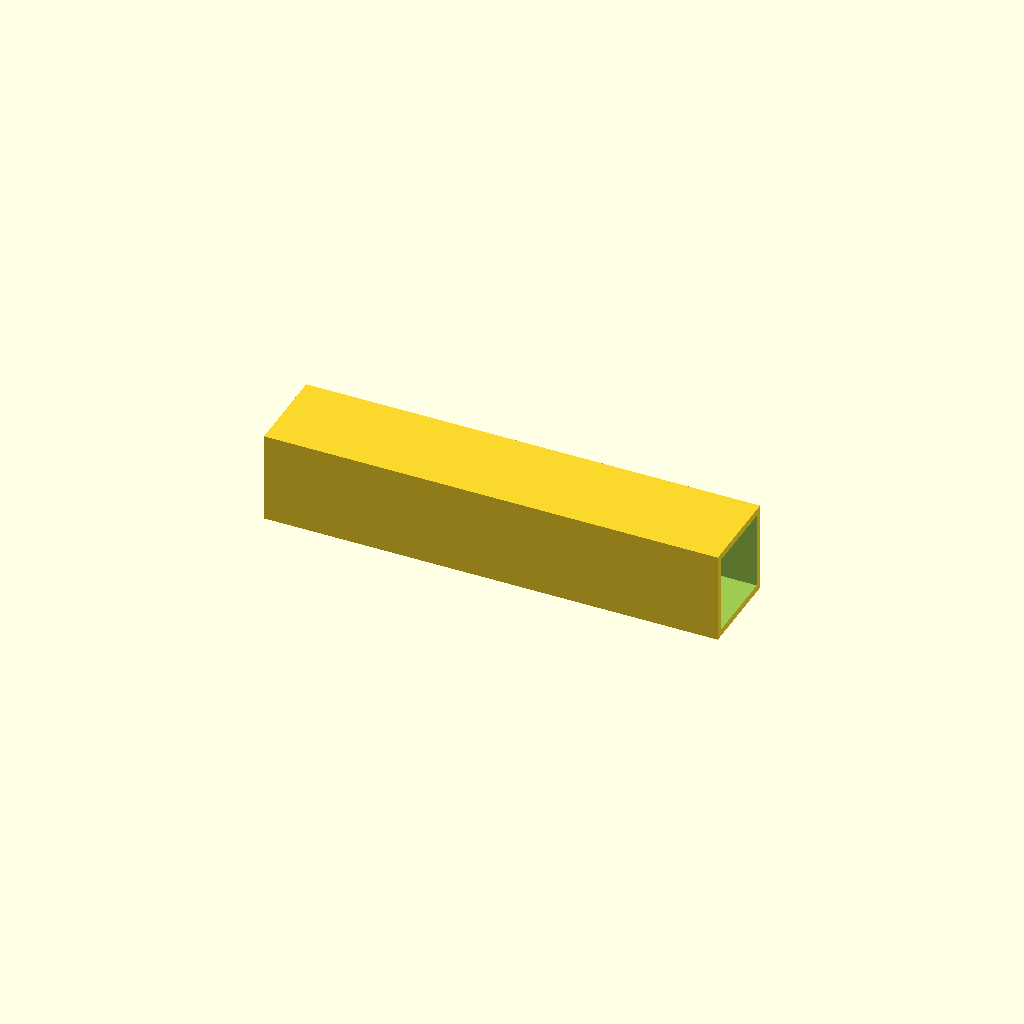
Cell 1: the model at its default parameters.
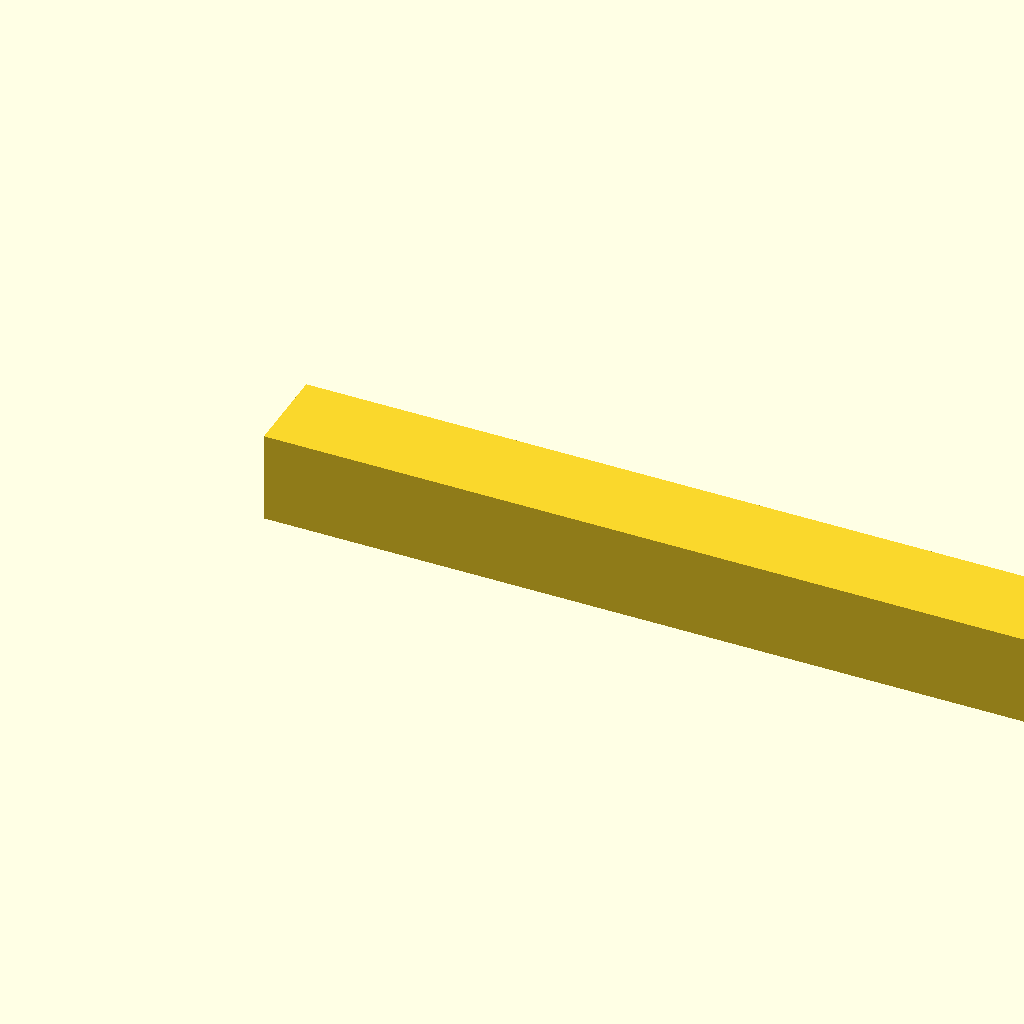
Cell 2 — beam_l set to 400, the other parameters unchanged.
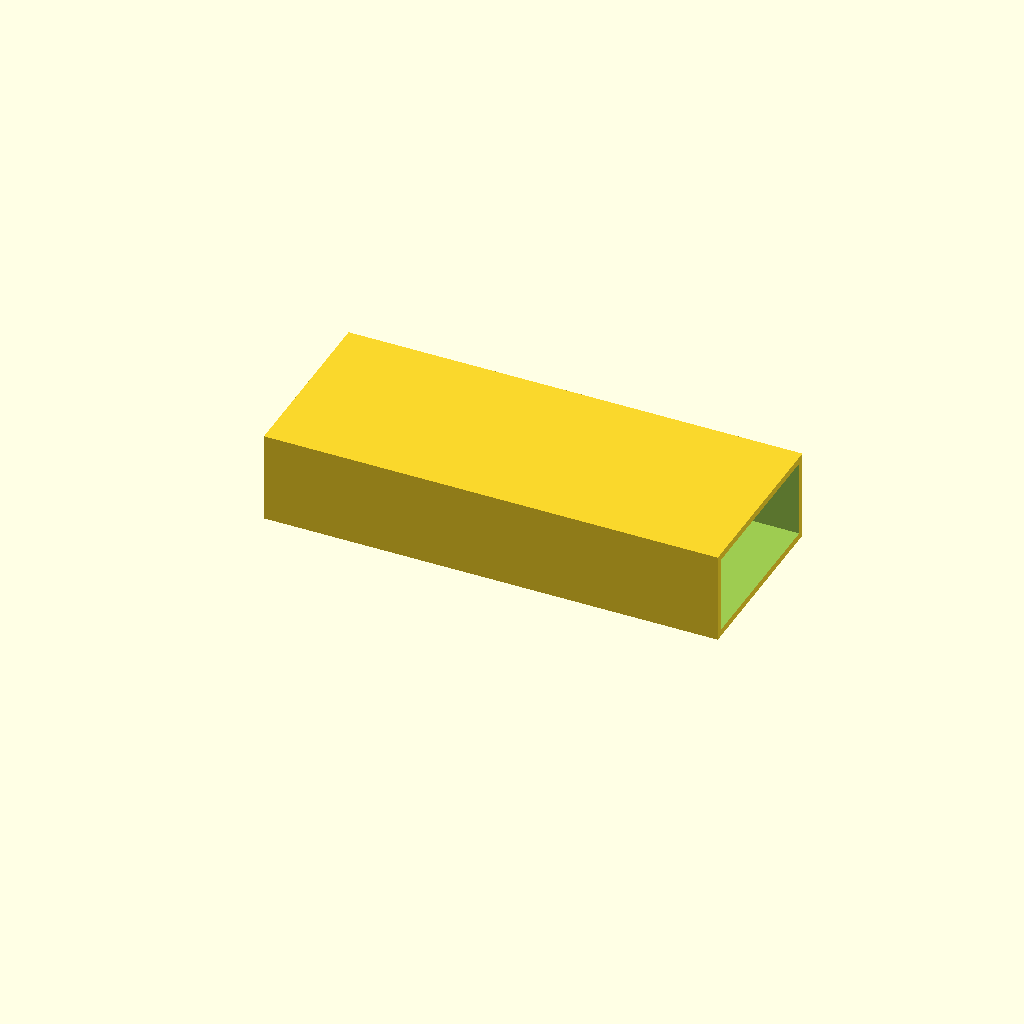
Cell 3 — beam_w set to 80, the other parameters unchanged.
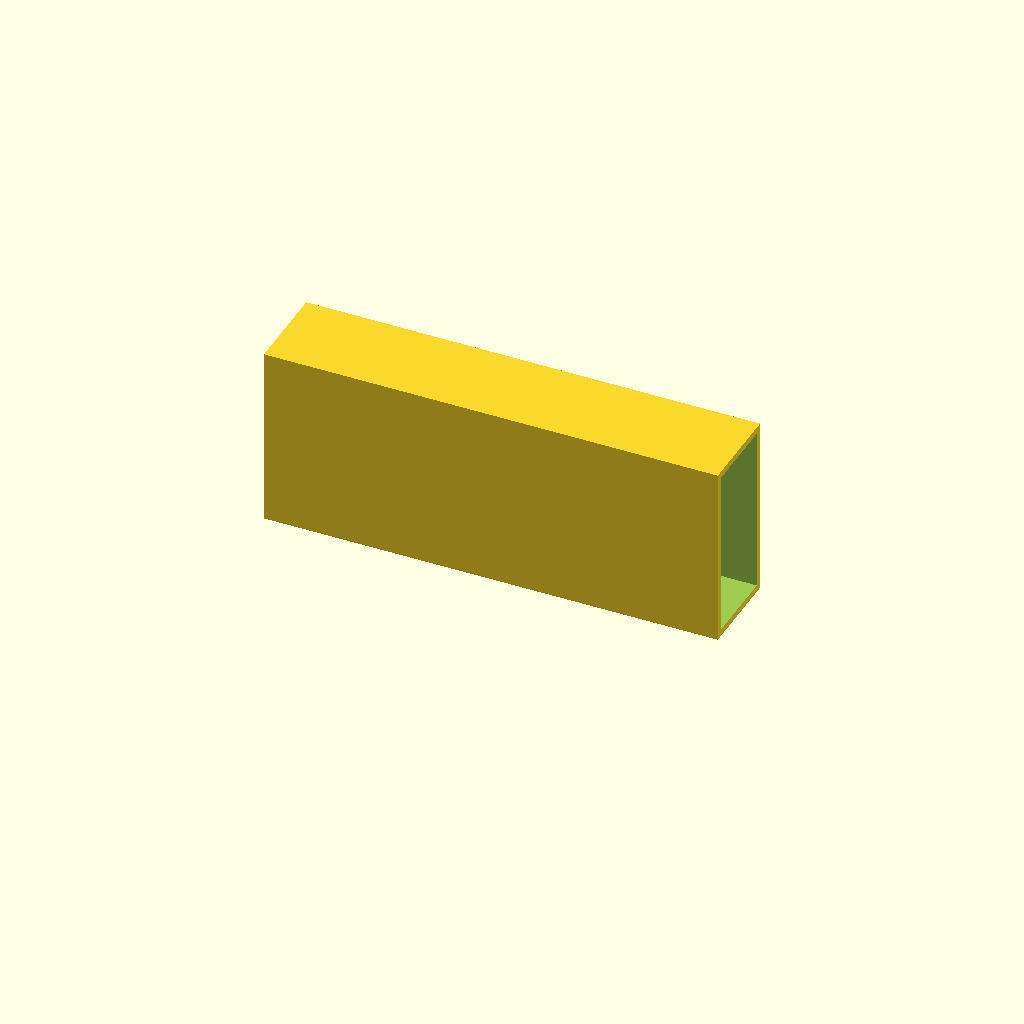
Cell 4: beam_h = 80 (everything else at default).
All cells are drawn from one camera (rotation 55°, 0°, 25°, orthographic, colour scheme Cornfield), so only the parameter changes between them.
OpenSCAD source file optional_data/data/scale1/largestruc/part_0156.scad:
$fn = 32;

// ----------------------------------------------------------------------
// Box beam: 200-250 mm hollow beam
// ----------------------------------------------------------------------

// --- parameters (mm) ---
beam_l = 200;             // beam length, X
beam_w = 40;              // beam width, Y
beam_h = 40;              // beam height, Z
wall = 3;                 // wall thickness

difference() {
  cube([beam_l, beam_w, beam_h]);
  translate([-1, wall, wall])
    cube([beam_l + 2, beam_w - 2 * wall, beam_h - 2 * wall]);
}
Parameter table extracted from the source (name, type, default, range or options):
beam_l: number, default 200
beam_w: number, default 40
beam_h: number, default 40
wall: number, default 3
